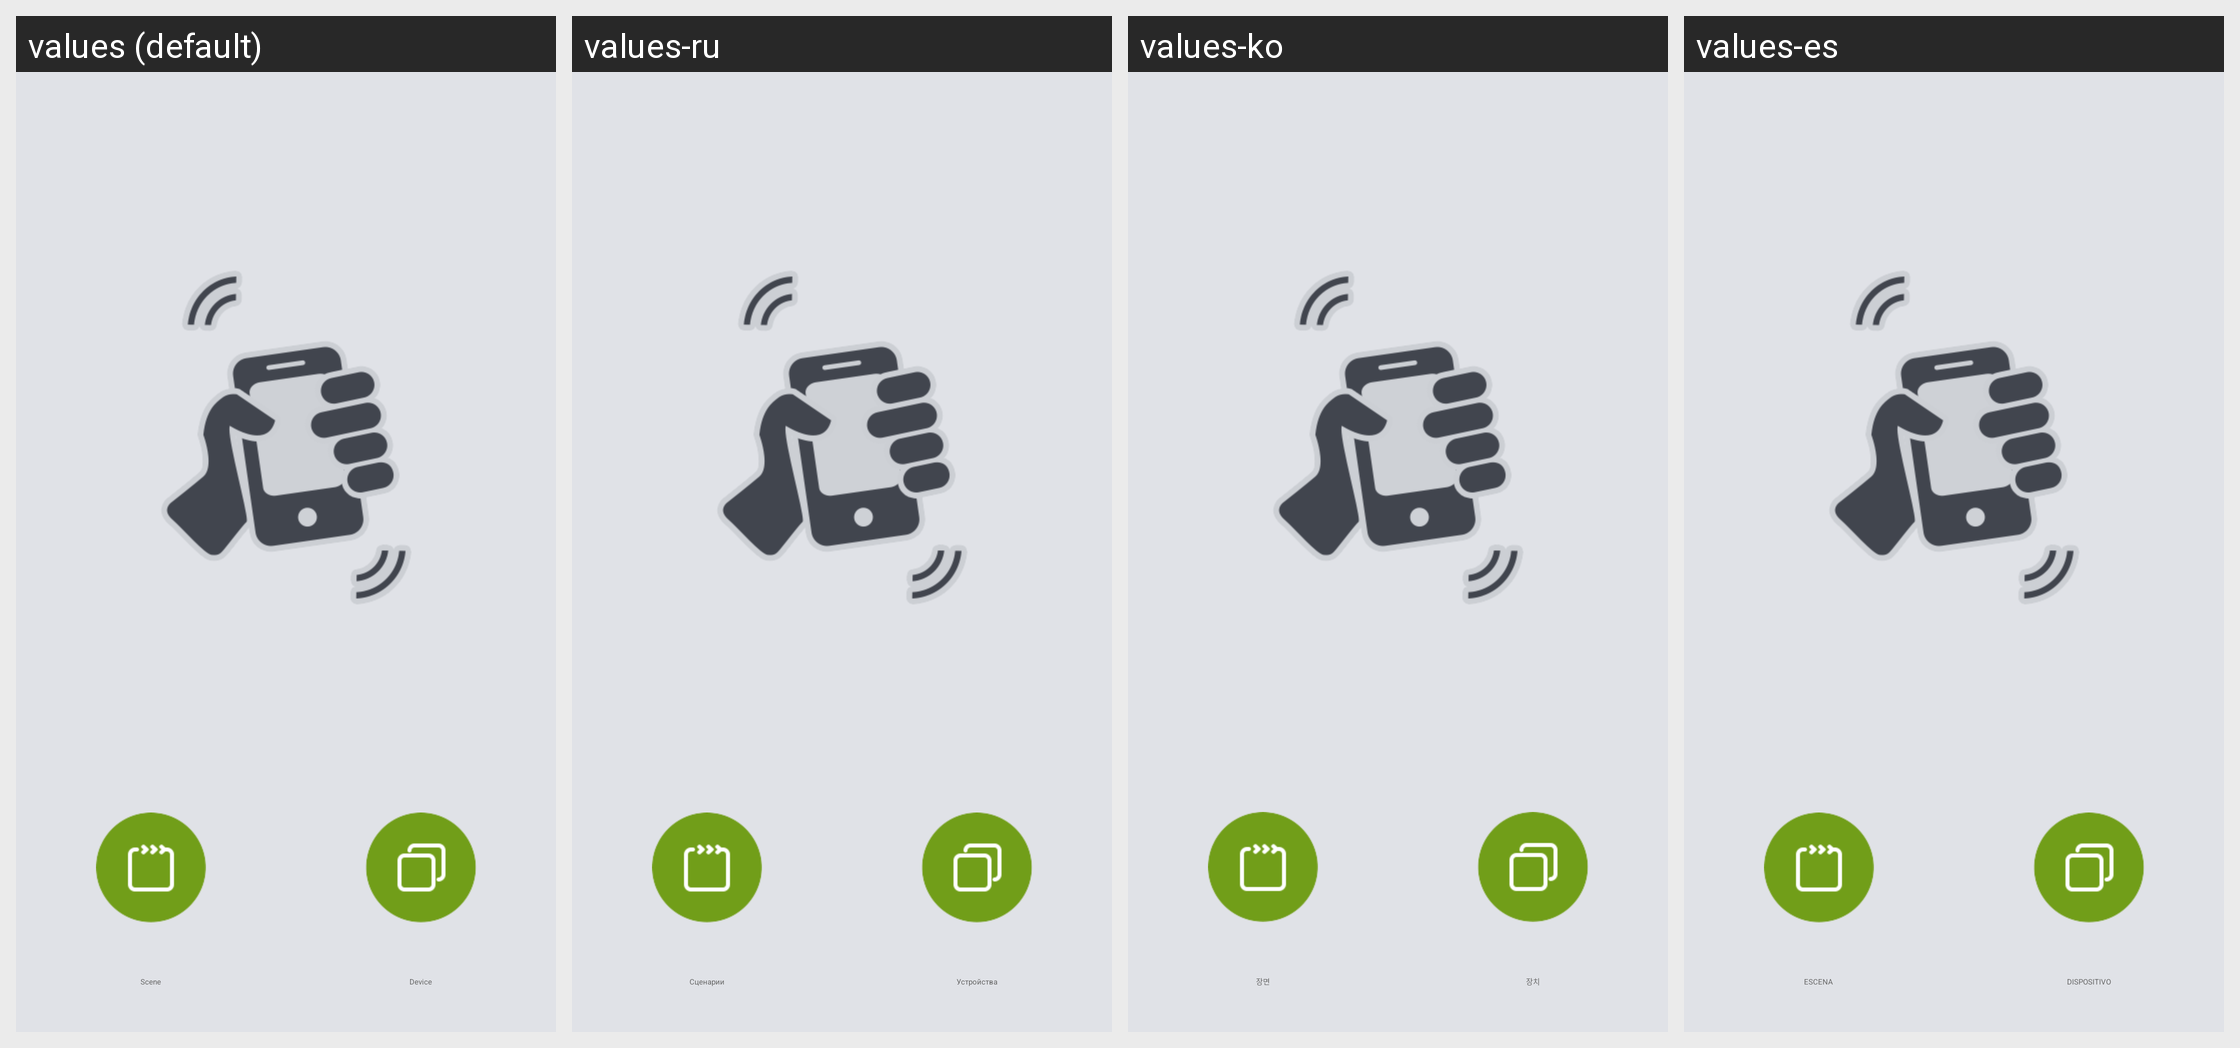

This grid shows one Android layout under several languages. Give, for every string resource on the screen, its name, the default text and each shown locale's text.
Android screen res/layout/more_shake_content.xml rendered under 4 locales, left to right: values (default), values-ru, values-ko, values-es. Device: Nexus 5 (rendered at 1080×1920; each locale shown at half size, 540×960, under a caption strip naming it); theme WLTheme.
Other locales in the repository, not shown: values-cs, values-de, values-fa, values-hu, values-iw-rIL, values-pl, values-pt, values-ro, values-tr-rTR, values-vi, values-zh-rCN, values-zh-rTW.
Strings drawn on this screen, with the default value and each locale's value (text and hints the layout hard-codes, and strings that could not be matched under every locale, appear in the picture but are not listed):

nav_scene_title
  values: Scene
  values-ru: Сценарии
  values-ko: 장면
  values-es: ESCENA

nav_device_title
  values: Device
  values-ru: Устройства
  values-ko: 장치
  values-es: DISPOSITIVO
